Run: headless pygame with SDL's dummy video driver; simulated clock (each Clock.tick advances the game by its frame time, no real sleeping); random seed 0; keys injected as events and as key.get_pressed() state; no mouse input.
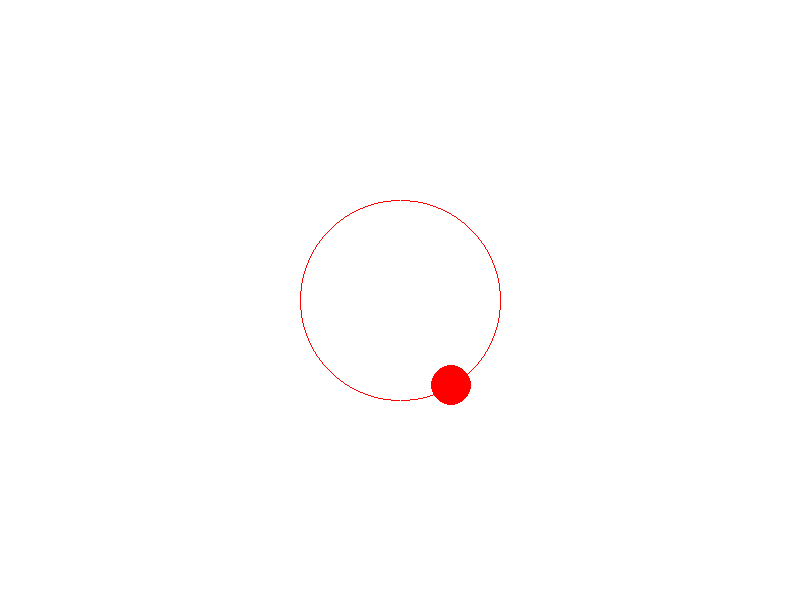
Frame 1 of 4 · flips 1–60 · no input
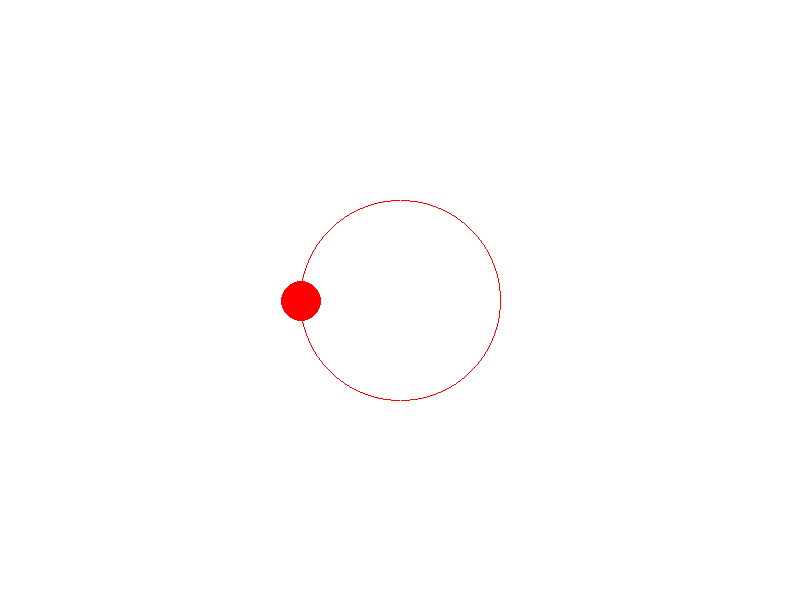
Frame 2 of 4 · flips 61–180 · tapped SPACE, RETURN · held RIGHT (→), D
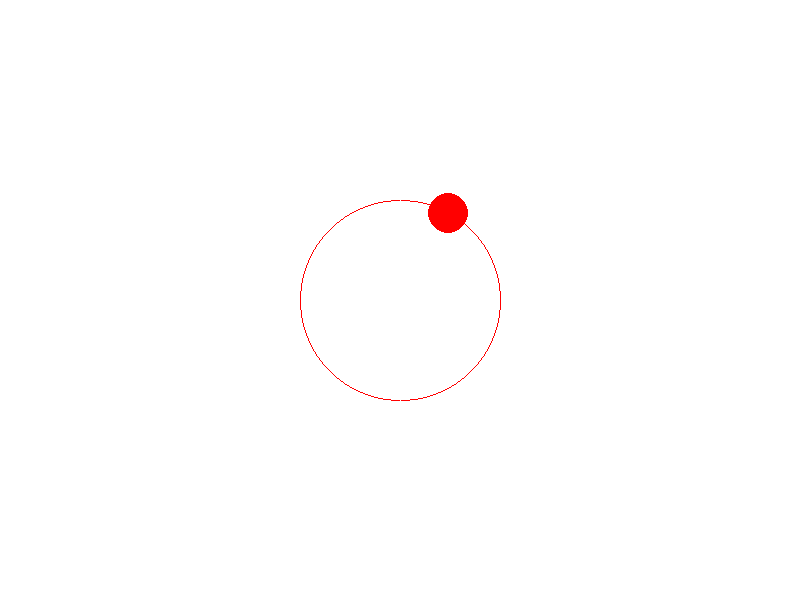
Frame 3 of 4 · flips 181–300 · held DOWN (↓), S
Frame 4 of 4 · flips 301–420 · held LEFT (←), A, UP (↑), W · screen same as frame 1, image omitted

The pygame program that drew these frames:

import pygame
import sys
import math
pygame.init()

width, height = 800, 600
screen = pygame.display.set_mode((width, height))
pygame.display.set_caption("Rotating Circle Example")

BLACK = (0, 0, 0)
WHITE = (255, 255, 255)
def draw_ellipse(xc, yc, rx, ry):
    x = 0
    y = ry
    p1 = round(ry * ry - rx * rx * ry + 0.25 * rx * rx)
    while (2 * ry * ry * x) <= (2 * rx * rx * y ):
        if(p1 < 0):
            x = x + 1
            y = y
            p1 = p1 + (2 * ry * ry * x) + ry * ry
        else:
            x = x+1
            y = y-1
            p1 = p1 + (2 * ry * ry * x) - (2 * rx * rx * y )+ ry * ry
        screen.set_at(( x + xc , y + yc) , "red") 
        screen.set_at((x + xc , -y + yc) , "red") 
        screen.set_at((-x + xc , y + yc) , "red") 
        screen.set_at((-x + xc , -y + yc) , "red") 

    p2 = round(ry * ry *(x + 1/2) ** 2  + rx * rx * (y-1) ** 2 - rx * rx * ry * ry)
    while y != 0:
        if(p2 >  0):
            x = x 
            y = y-1
            p2 = p2 -  (2 * rx * rx * y )+ rx * rx
        else:
            x = x+1
            y = y-1
            p2 = p2 + (2 * ry * ry * x) - (2 * rx * rx * y )+ rx * rx
        screen.set_at(( x + xc , y + yc) , "red") 
        screen.set_at((x + xc , -y + yc) , "red") 
        screen.set_at((-x + xc , y + yc) , "red") 
        screen.set_at((-x + xc , -y + yc) , "red") 


running = True
angle = 0
while running:
    for event in pygame.event.get():
        if event.type == pygame.QUIT:
            running = False

    
    screen.fill(WHITE)

    radius = 100
    center = (width // 2, height // 2)
    x = center[0] + int(radius * math.cos(math.radians(angle)))
    y = center[1] + int(radius * math.sin(math.radians(angle)))
    pygame.draw.circle(screen, "red", (x, y), 20)
    draw_ellipse(width // 2, height // 2, 100, 100)
    pygame.display.flip()
    angle += 1
    if angle >= 360:
        angle = 0

   
    pygame.time.Clock().tick(60)


pygame.quit()
sys.exit()
